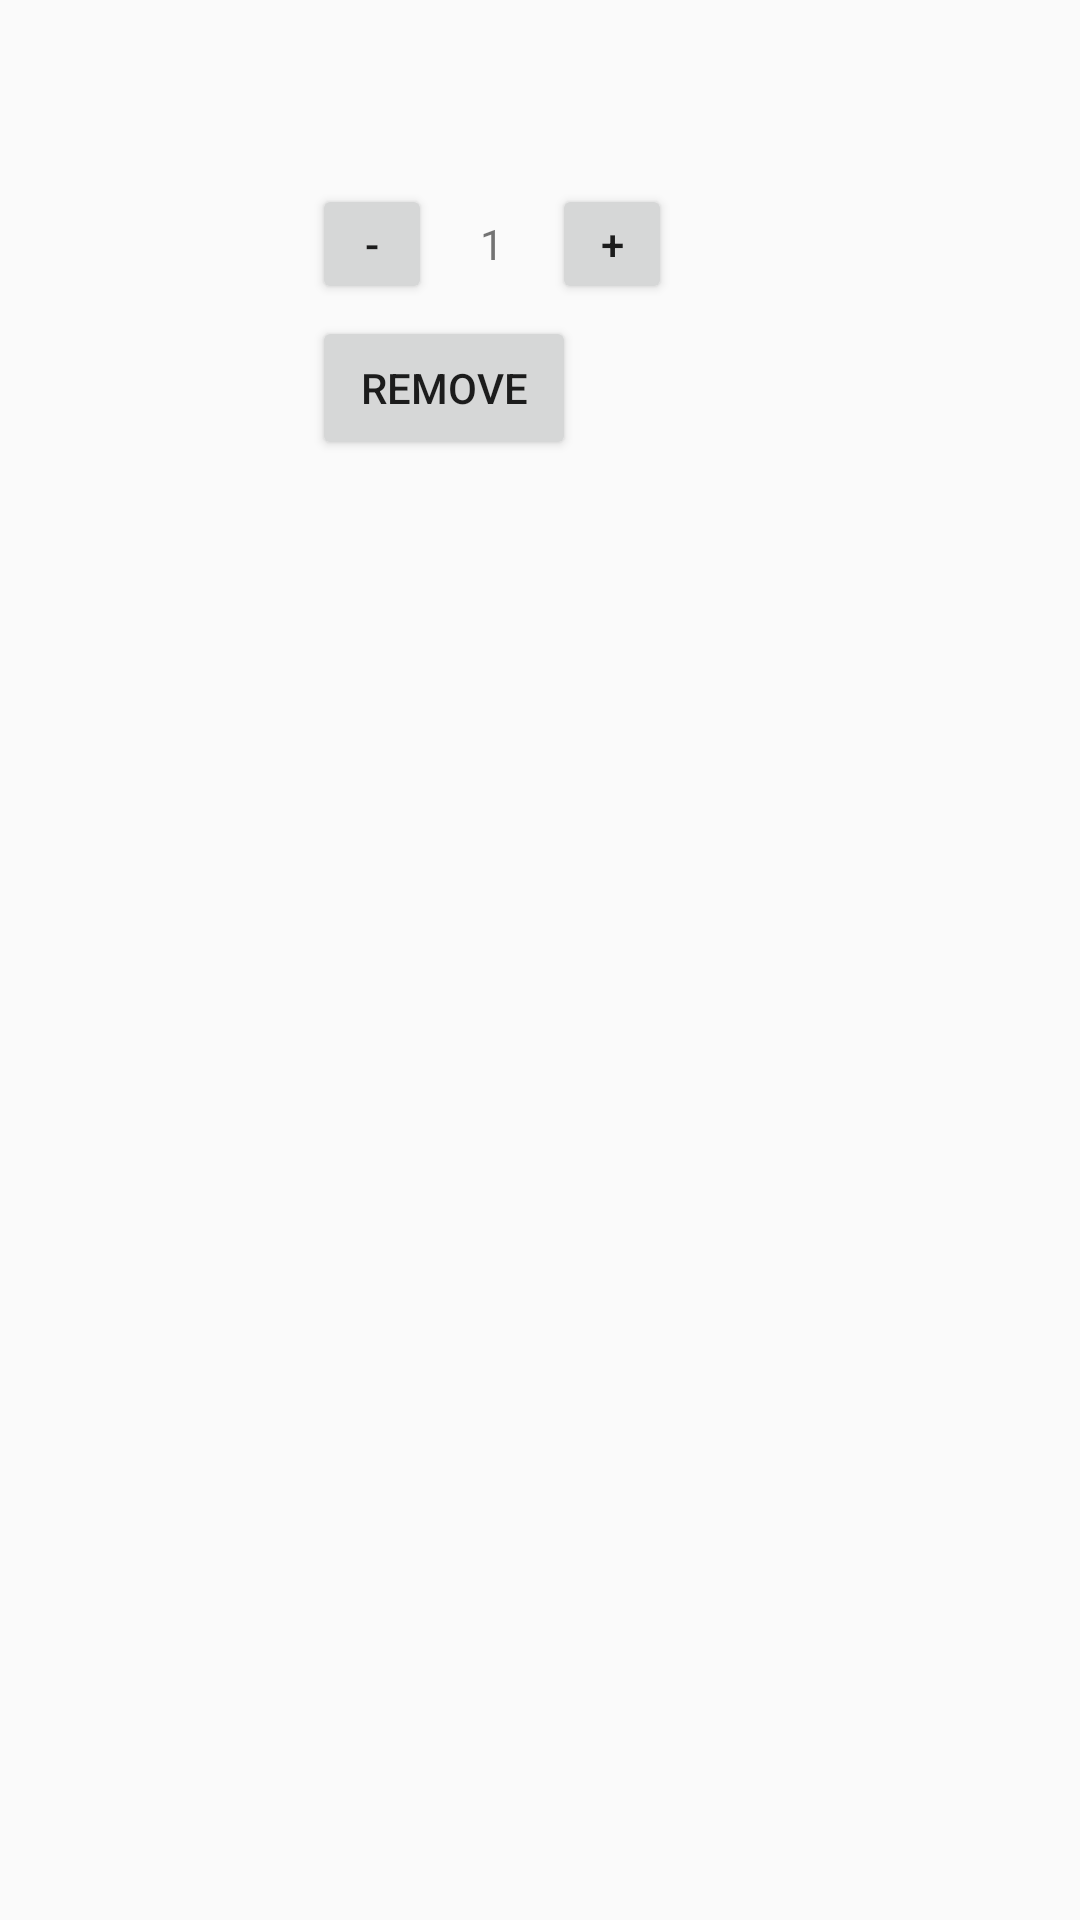

Write the Android layout XML for this screen, with the resource values it uses.
<!-- AndroidManifest.xml: application theme Theme.NewaBites -->
<!-- res/layout/cart_item.xml -->
<LinearLayout
    xmlns:android="http://schemas.android.com/apk/res/android"
    android:layout_width="match_parent"
    android:layout_height="wrap_content"
    android:orientation="horizontal"
    android:padding="12dp">

    <ImageView
        android:id="@+id/cartImage"
        android:layout_width="80dp"
        android:layout_height="80dp"
        android:scaleType="centerCrop"/>

    <LinearLayout
        android:layout_width="0dp"
        android:layout_height="wrap_content"
        android:layout_weight="1"
        android:orientation="vertical"
        android:paddingStart="12dp">

        <TextView
            android:id="@+id/cartName"
            android:layout_width="match_parent"
            android:layout_height="wrap_content"
            android:textSize="18sp"
            android:textStyle="bold"/>

        <TextView
            android:id="@+id/cartPrice"
            android:layout_width="match_parent"
            android:layout_height="wrap_content"
            android:textColor="#2E7D32"/>

        <LinearLayout
            android:layout_width="wrap_content"
            android:layout_height="wrap_content"
            android:orientation="horizontal"
            android:layout_marginTop="6dp">

            <Button
                android:id="@+id/minusBtn"
                android:text="-"
                android:layout_width="40dp"
                android:layout_height="40dp"/>

            <TextView
                android:id="@+id/quantityText"
                android:text="1"
                android:gravity="center"
                android:layout_width="40dp"
                android:layout_height="40dp"/>

            <Button
                android:id="@+id/plusBtn"
                android:text="+"
                android:layout_width="40dp"
                android:layout_height="40dp"/>
        </LinearLayout>

        <Button
            android:id="@+id/removeBtn"
            android:text="Remove"
            android:layout_marginTop="4dp"
            android:layout_width="wrap_content"
            android:layout_height="wrap_content"/>
    </LinearLayout>
</LinearLayout>
<!-- resources referenced by this layout -->
<resources>
  <style name="Theme.NewaBites" parent="Theme.AppCompat.Light.NoActionBar">
      </style>
</resources>
